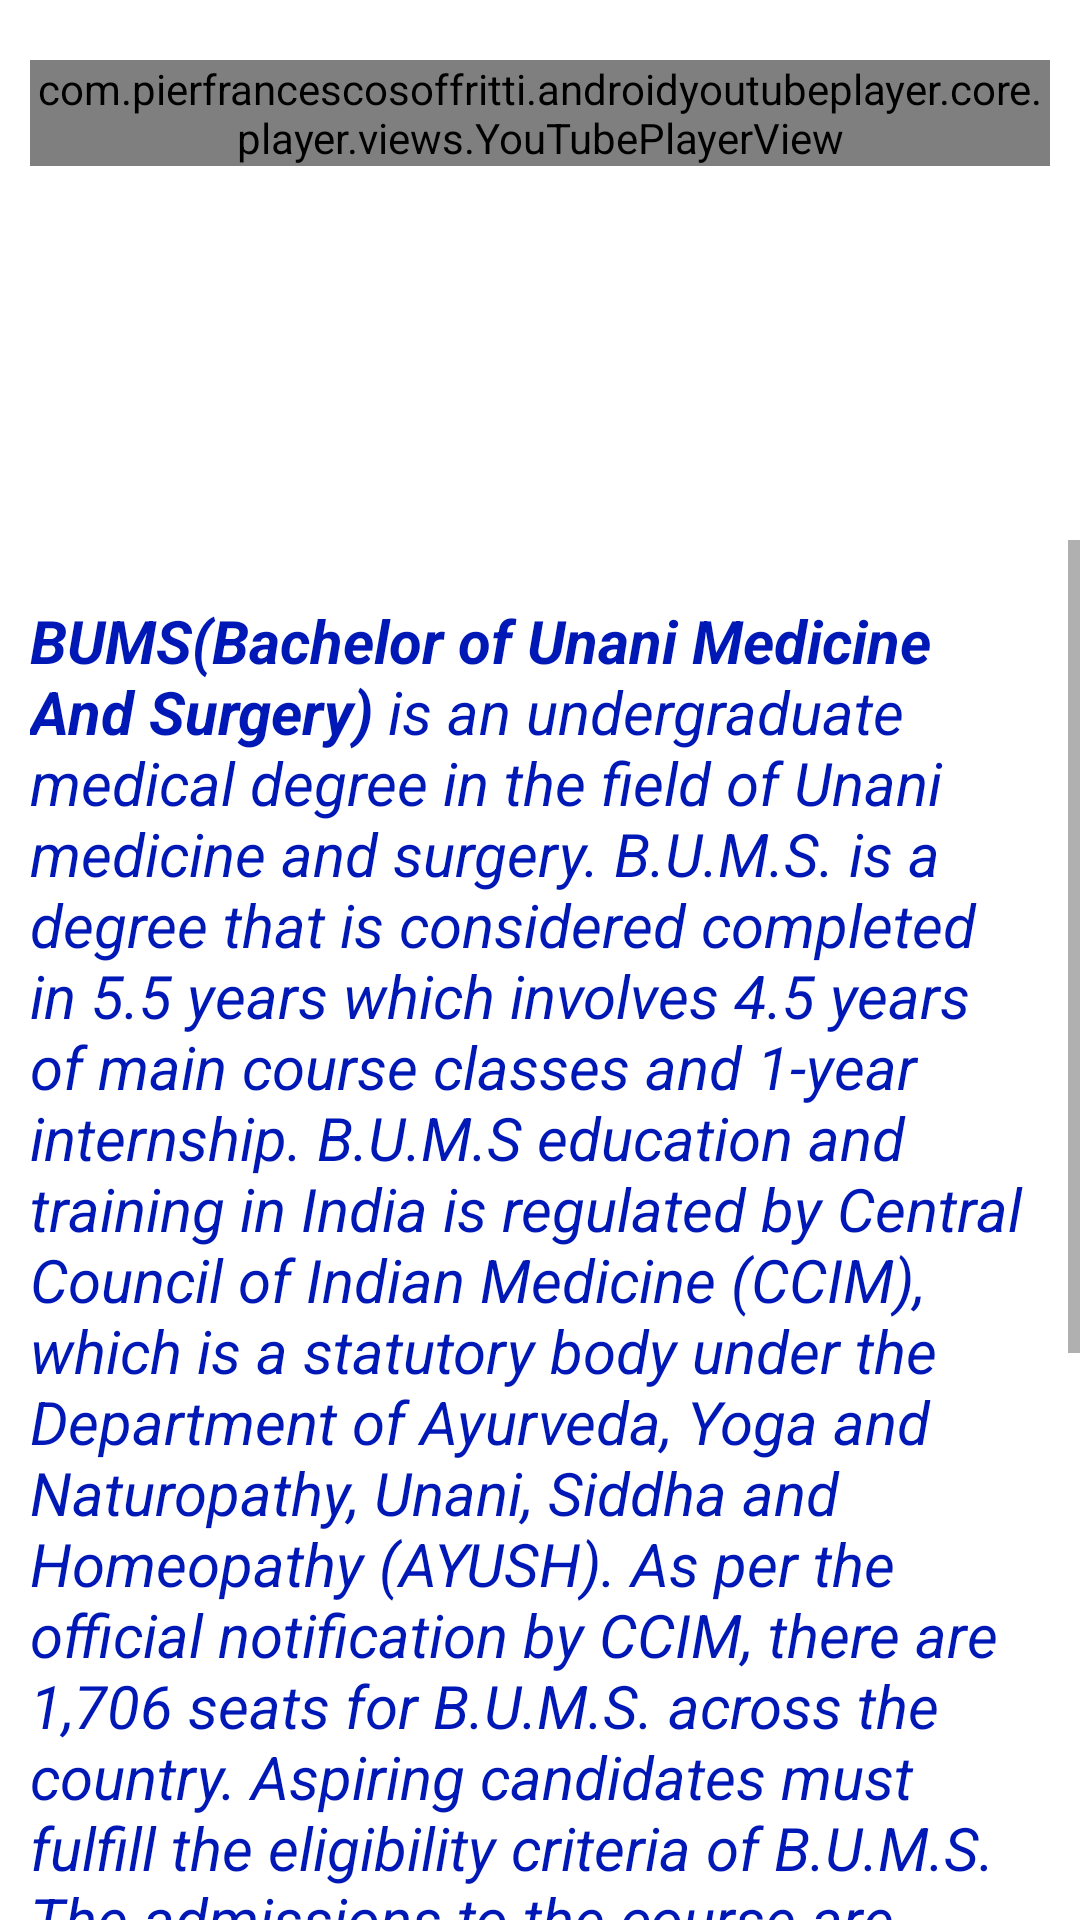

Here is an Android app screen rendered from its layout file. Give the layout XML and the strings, colors and styles it references.
<!-- AndroidManifest.xml: application theme Theme.ApnaCareer -->
<!-- res/layout/activity_bums.xml -->
<?xml version="1.0" encoding="utf-8"?>
<androidx.constraintlayout.widget.ConstraintLayout xmlns:android="http://schemas.android.com/apk/res/android"
    xmlns:app="http://schemas.android.com/apk/res-auto"
    xmlns:tools="http://schemas.android.com/tools"
    android:layout_width="match_parent"
    android:layout_height="match_parent"

    tools:context=".BUMS">
    <LinearLayout
        xmlns:android="http://schemas.android.com/apk/res/android"
        xmlns:app="http://schemas.android.com/apk/res-auto"
        android:layout_width="match_parent"
        android:layout_height="match_parent"
        android:orientation="vertical"
        android:layout_marginTop="20dp"
        android:layout_marginRight="10dp"
        android:layout_marginLeft="10dp">

        <com.pierfrancescosoffritti.androidyoutubeplayer.core.player.views.YouTubePlayerView
            android:id="@+id/youtube_player_view"
            android:layout_width="match_parent"
            android:layout_height="wrap_content"
            app:videoId="orKX4zkU-pw"
            app:autoPlay="true"
            />
    </LinearLayout>
    <ScrollView
        android:layout_width="match_parent"
        android:layout_height="460dp"
        app:layout_constraintBottom_toBottomOf="parent"
        app:layout_constraintEnd_toEndOf="parent"
        app:layout_constraintHorizontal_bias="0.5"
        app:layout_constraintStart_toStartOf="parent"
        >

    <LinearLayout
        android:layout_width="match_parent"
        android:layout_height="match_parent"
        android:orientation="vertical"
        app:layout_constraintBottom_toBottomOf="parent"
        app:layout_constraintEnd_toEndOf="parent"
        app:layout_constraintHorizontal_bias="0.5"
        app:layout_constraintStart_toStartOf="parent"
        app:layout_constraintTop_toTopOf="parent">

        <TextView
            android:id="@+id/BUMS1"
            android:layout_width="match_parent"
            android:layout_height="wrap_content"
            android:text="@string/BUMS"
            android:textStyle="italic"
            android:textSize="20dp"
            android:textColor="@color/purple_200"
            android:layout_marginTop="20dp"
            android:layout_marginLeft="10dp"
            android:layout_marginRight="10dp"/>
    </LinearLayout>
    </ScrollView>
</androidx.constraintlayout.widget.ConstraintLayout>
<!-- resources referenced by this layout -->
<resources>
  <color name="purple_200">#0018B5</color>
  <string name="BUMS"><b>BUMS(Bachelor of Unani Medicine And Surgery)</b> is an undergraduate medical degree in the field of Unani medicine and surgery. B.U.M.S. is a degree that is considered completed in 5.5 years which involves 4.5 years of main course classes and 1-year internship. B.U.M.S education and training in India is regulated by Central Council of Indian Medicine (CCIM), which is a statutory body under the Department of Ayurveda, Yoga and Naturopathy, Unani, Siddha and Homeopathy (AYUSH). As per the official notification by CCIM, there are 1,706 seats for B.U.M.S. across the country. Aspiring candidates must fulfill the eligibility criteria of B.U.M.S. The admissions to the course are done through NEET.
  
  <b>Specialisations in BUMS</b>
  There are no specialisations in BUMS itself.
  
  <b>Eligibility Criteria</b>
  Candidates must have passed 10+2 or equivalent examination with Physics, Chemistry, Biology/Biotechnology and English as the core subjects.
  Candidates must have passed Class 10th with Urdu or Arabic or Persian language as a subject, or must have passed the test of Urdu of Class 10th.
      
  <b>Entrance Exams</b>
  NEET(National Eligibilty cum Entrance Test)
  
  </string>
  <style name="Theme.ApnaCareer" parent="Theme.MaterialComponents.DayNight.NoActionBar">
          
          <item name="colorPrimary">@color/purple_500</item>
          <item name="colorPrimaryVariant">@color/lavender</item>
          <item name="colorOnPrimary">@color/white</item>
          
          <item name="colorSecondary">@color/teal_200</item>
          <item name="colorSecondaryVariant">@color/teal_700</item>
          <item name="colorOnSecondary">@color/black</item>
          
          <item name="android:statusBarColor" tools:targetApi="l">?attr/colorPrimaryVariant</item>
          
      </style>
  <color name="purple_500">#8692f7</color>
  <color name="lavender">#8692f7</color>
  <color name="white">#FFFFFFFF</color>
  <color name="teal_200">#FF03DAC5</color>
  <color name="teal_700">#FF018786</color>
  <color name="black">#FF000000</color>
</resources>
